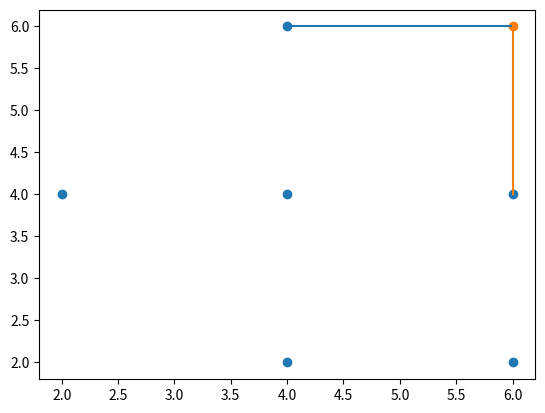

Python code for this plot:
import operator

import math

import matplotlib.pyplot as plt


def euclidean_distance(a, b):
    return math.sqrt(math.pow((a[0] - b[0]), 2) + math.pow(a[1] - b[1], 2))


def main():
    data = [[2, 4, 'a'], [4, 2, 'a'], [4, 4, 'b'], [4, 6, 'a'], [6, 2, 'b'], [6, 4, 'a']]
    predict_data = [[6, 6]]

    for _ in range(len(data)):
        distance = euclidean_distance(data[_], predict_data[0])
        data[_].extend([distance])

    sorted_data = sorted(data, key=operator.itemgetter(3))

    k = 2

    nearest_neighbours = sorted_data[:k]

    class_count = {}
    for _ in nearest_neighbours:
        if _[2] not in class_count:
            class_count[_[2]] = 0
        class_count[_[2]] += 1

    sorted_class = sorted(class_count.items(), key=lambda x: x[1], reverse=True)

    print('The point belong to class ' + sorted_class[0][0])

    x = [i[0] for i in data]
    y = [i[1] for i in data]
    plt.scatter(x, y)

    plt.scatter(6, 6)

    nearest_x = [i[0] for i in nearest_neighbours]
    nearest_y = [i[1] for i in nearest_neighbours]

    for _ in range(len(nearest_neighbours)):
        plt.plot([6, nearest_x[_]], [6, nearest_y[_]])

    plt.show()


main()
